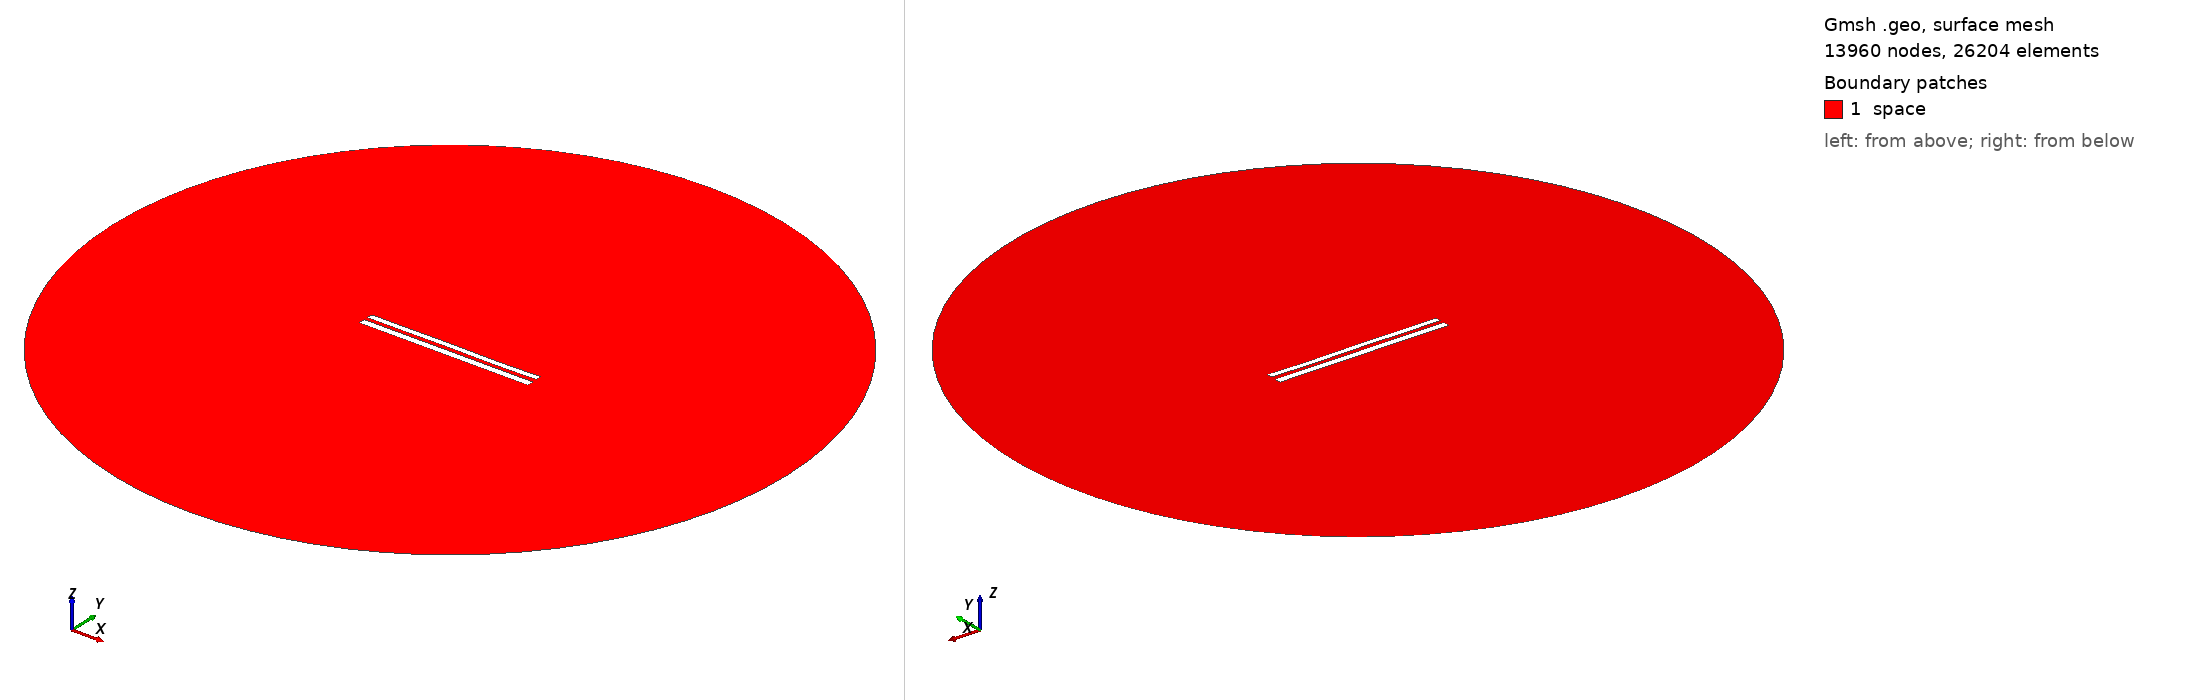

Gmsh geometry script, surface-meshed: 13960 nodes, 26204 surface elements. Boundary patches (legend numbers): 1 space. Left view from above one corner, right view from below the opposite corner. Legend entries are the model's physical surfaces. The drawing asked Gmsh for element sizes between 1% and 20% of the model's largest extent; the script's own settings can give other sizes.

=== 8567.geo (drawn) ===
//---------------------------------------
// Geometry kernel
//---------------------------------------

SetFactory("OpenCASCADE");



//---------------------------------------
// Parameters of the geometry
//---------------------------------------

// Overetch of the upper plate
overetch = 0.25;

// Distance between the plates
distance = 2.25;

// Discretization over the x axis (for the deformation)
nx = 50; 

// Length of the plate
L = 100 - overetch; 

// Number of modes
n = 4; 

// 1st mode coefficient
coeff(1) = 0.07499999999999998;
beta(1) = 0.596864 * 3.1415926535 / L;

// 2nd mode coefficient
coeff(2) = 0.0;
beta(2) = 1.49418 * 3.1415926535 / L;

// 3rd mode coefficient
coeff(3) = 0.07499999999999998;
beta(3) = 2.50025 * 3.1415926535 / L;

// 4th mode coefficient
coeff(4) = -0.075;
beta(4) = 3.49999 * 3.1415926535 / L;



//---------------------------------------
// Upper plate (deformed rectangle)
//---------------------------------------

// Coordiantes of the upper plate
xmin = -50;
xmax = 50 - overetch;

// Height of the upper plate
yheight = 4 - 2 * overetch;

// Indexes of the points
UpperID[] = {};
LowerID[] = {};
LeftID[] = {};
RightID[] = {};

// Point index
p = 1;

// Horizontal edges
For i In {1:nx}
    x = xmin + (i-1)*(xmax - xmin)/(nx-1);

    y_bottom = distance / 2 + overetch;
    For j In {1:n}
        C = (Cosh(beta(j)*L) + Cos(beta(j)*L)) / (Sinh(beta(j)*L) + Sin(beta(j)*L));
        y_bottom  = y_bottom + coeff(j) * (Cosh(beta(j)*(x+50)) - Cos(beta(j)*(x+50)) - C * (Sinh(beta(j)*(x+50)) - Sin(beta(j)*(x+50))));
    EndFor

    y_top = y_bottom + yheight;

    Point(p) = {x, y_top, 0, 1.0};
    UpperID[i] = p;
    p = p + 1;

    Point(p) = {x, y_bottom, 0, 1.0};
    LowerID[i] = p;
    p = p + 1;
EndFor

// Create point lists
UpperPts[] = {}; LowerPts[] = {};
For i In {1:nx}
  UpperPts[] += {UpperID[i]};
  LowerPts[] += {LowerID[i]};
EndFor

// Build splines
Spline(1) = {UpperPts[]};
Spline(2) = {LowerPts[]};
Line(3) = {LowerPts[nx-1], UpperPts[nx-1]};
Line(4) = {LowerPts[0], UpperPts[0]};

// Build the plane surface
Curve Loop(1) = {2, 3, -1, -4};
Plane Surface(1) = {1};



//---------------------------------------
// Lower plate (rectangle)
//---------------------------------------

// Vertices
Point(1001) = {-50, -1, 0, 1.0};
Point(1002) = { 50, -1, 0, 1.0};
Point(1003) = { 50,  -5, 0, 1.0};
Point(1004) = {-50,  -5, 0, 1.0};

// Edges
Line(5) = {1001, 1002};
Line(6) = {1002, 1003};
Line(7) = {1003, 1004};
Line(8) = {1004, 1001};

// Plane surface
Line Loop(2) = {5, 6, 7, 8};
Plane Surface(2) = {2}; 



//---------------------------------------
// Outer (fictious) boundary
//---------------------------------------

// Points
Point(1005) = {0, 0, 0};       // Center
Point(1006) = {200, 0, 0};     // Start point
Point(1007) = {0, 200, 0};     // 90 degrees
Point(1008) = {-200, 0, 0};    // 180 degrees
Point(1009) = {0, -200, 0};    // 270 degrees

// Circle arcs (each needs start, center, end)
Circle(9) = {1006, 1005, 1007};
Circle(10) = {1007, 1005, 1008};
Circle(11) = {1008, 1005, 1009};
Circle(12) = {1009, 1005, 1006};

// Plane surface for the entire domain
Curve Loop(3) = {9, 10, 11, 12};
Surface(3) = {3};

// Subtract the plates from the whole domain to obtain the actual domain where we want to solve the equations
BooleanDifference{ Surface{3}; Delete; }{ Surface{1}; Surface{2}; Delete; }




//---------------------------------------
// Transfinite Lines/Curves
//---------------------------------------

// Set the number of points on the boundaries
r = 7;

// Plates
Transfinite Curve {1, 2} = 50*r Using Progression 1;
Transfinite Curve {3, 4} = 2*r Using Progression 1;
Transfinite Line {5, 7} = 50*r Using Progression 1;
Transfinite Line {6, 8} = 2*r Using Progression 1;

// Outer boundary
Transfinite Line {9, 10, 11, 12} = 20 Using Progression 1;



//---------------------------------------
// Physical groups
//---------------------------------------                

// Physical curves (boundaries)
Physical Line("force_segment", 10) = {2};
Physical Line("upper_plate", 11) = {1, 3, 4};
Physical Line("lower_plate", 12) = {5, 6, 7, 8};
Physical Line("boundary", 20) = {9, 10, 11, 12};

// Physical Surfaces
Physical Surface("space", 30) = {3};



//---------------------------------------
// 6. Generate the Mesh
//---------------------------------------

// 2D mesh generation
Mesh 2;
